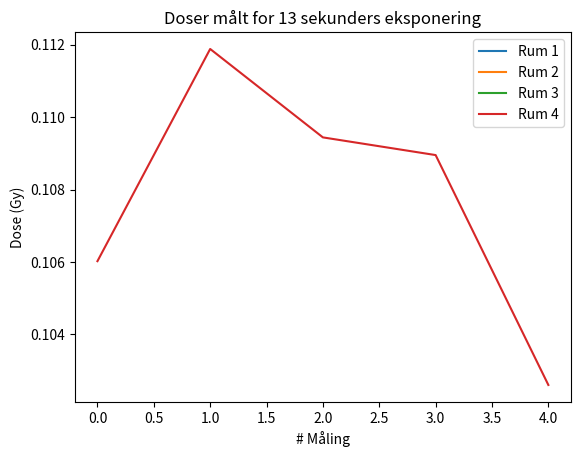

Here is the Python script that generated this plot:
import numpy as np
import matplotlib.pyplot as plt


#omregningsfaktor for dosimeteret i mGy/nC (milliGray pr nanoCoulomb)
ku = 1
muen_over_rho = 1.075
pu = 1.02
kTP = 1.018
NK = 43.77
K = NK*ku*muen_over_rho*pu*kTP


# ## Målinger for t sekunder
# ## Plexiboxen blev skubbet lidt rundt for at finde det bedste sted:
# ## + 13 cm fra døren og - 13 cm fra højre kant
# ## Tape med sort streg markerer positionen og flaskespidserne peger i y-retning

# ## De bedste resultater NB! FORKERT OMREGNINGSFAKTOR
# ## For 0.1 Gy fandt vi 20 s til at give en gennemsnitlig dose på 0.105 Gy
# ## For 0.2 Gy fandt vi 36 s til at give en gennemsnitlig dose på 0.202 Gy
# ## For 0.3 Gy fandt vi 52 s til at give en gennemsnitlig dose på 0.302 Gy
# ## For 0.5 Gy fandt vi 85 s til at give en gennemsnitlig dose på 0.302 Gy

#
#
# t = 19
# a1 = np.array([2.20, 2.31, 2.15, 2.25, 2.22, 2.26, 2.21, 2.23, 2.29, 2.23])
# a2 = np.array([2.32, 2.32, 2.26, 2.25, 2.28, 2.30, 2.26, 2.27, 2.18, 2.27])
# a3 = np.array([2.21, 2.20, 2.26, 2.16, 2.15, 2.30, 2.28, 2.21, 2.23, 2.21])
# a4 = np.array([2.18, 2.32, 2.15, 2.18, 2.19, 2.18, 2.28, 2.19, 2.17, 2.22])
#

#
# t = 20
# a1 = np.array([2.35, 2.46, 2.45, 2.43, 2.39, 2.40, 2.45, 2.39, 2.36, 2.34])
# a2 = np.array([2.47, 2.40, 2.35, 2.39, 2.39, 2.36, 2.44, 2.39, 2.36, 2.43])
# a3 = np.array([2.38, 2.36, 2.32, 2.42, 2.38, 2.36, 2.39, 2.44, 2.34, 2.41])
# a4 = np.array([2.36, 2.34, 2.31, 2.41, 2.31, 2.39, 2.41, 2.41, 2.40, 2.41])

# t = 35
# a1 = np.array([4.57, 4.58, 4.47, 4.47, 4.46, 4.54, 4.46, 4.51, 4.44, 4.50])
# a2 = np.array([4.51, 4.51, 4.48, 4.49, 4.52, 4.49, 4.55, 4.48, 4.52, 4.55])
# a3 = np.array([4.55, 4.42, 4.48, 4.55, 4.55, 4.51, 4.42, 4.43, 4.44, 4.54])
# a4 = np.array([4.42, 4.52, 4.56, 4.45, 4.47, 4.44, 4.44, 4.50, 4.49, 4.51])

# t = 36
# a1 = np.array([4.68, 4.61, 4.64, 4.65, 4.69, 4.62, 4.71, 4.62, 4.66, 4.64])
# a2 = np.array([4.62, 4.60, 4.69, 4.63, 4.60, 4.60, 4.62, 4.66, 4.64, 4.62])
# a3 = np.array([4.60, 4.55, 4.59, 4.62, 4.57, 4.59, 4.60, 4.66, 4.56, 4.67])
# a4 = np.array([4.59, 4.56, 4.67, 4.64, 4.55, 4.57, 4.59, 4.66, 4.60, 4.55])



# t = 51
# a1 = np.array([6.71, 6.66, 6.79, 6.70, 6.76])
# a2 = np.array([6.78, 6.69, 6.71, 6.79, 6.71])
# a3 = np.array([6.71, 6.68, 6.67, 6.72, 6.74])
# a4 = np.array([6.70, 6.67, 6.66, 6.71, 6.65])

# t = 52
# a1 = np.array([6.98, 6.93, 6.92, 6.95, 6.99])
# a2 = np.array([6.96, 6.83, 6.89, 6.96, 6.89])
# a3 = np.array([6.91, 6.83, 6.91, 6.88, 6.88])
# a4 = np.array([6.84, 6.86, 6.81, 6.80, 6.88])

#
# t = 53
# a1 = np.array([7.14, 7.09, 7.12, 7.06, 6.99])
# a2 = np.array([7.09, 7.06, 6.99, 6.98, 7.03])
# a3 = np.array([7.06, 6.99, 6.99, 7.06, 7.03])
# a4 = np.array([7.02, 7.03, 7.07, 7.06, 6.93])
#


# t = 85
# a1 = np.array([11.50, 11.48, 11.59, 11.53, 11.53])
# a2 = np.array([11.56, 11.54, 11.56, 11.55, 11.45])
# a3 = np.array([11.40, 11.39, 11.47, 11.36, 11.39])
# a4 = np.array([11.50, 11.39, 11.44, 11.49, 11.45])
#


# #### SSD40 ####
# t = 14
# a1 = np.array([2.35, 2.19, 2.12, 2.17, 2.19])
# a2 = np.array([2.35, 2.25, 2.25, 2.27, 2.17])
# a3 = np.array([2.24, 2.15, 2.21, 2.17, 2.20])
# a4 = np.array([2.16, 2.21, 2.18, 2.13, 2.31])

# t = 15
# a1 = np.array([2.50, 2.43, 2.49, 2.44, 2.53])
# a2 = np.array([2.45, 2.38, 2.49, 2.56, 2.45])
# a3 = np.array([2.42, 2.31, 2.49, 2.42, 2.45])
# a4 = np.array([2.53, 2.34, 2.33, 2.33, 2.33])
#
# t = 10
# a1 = np.array([1.46, 1.54, 1.52, 1.53, 1.51])
# a2 = np.array([1.43, 1.46, 1.41, 1.42, 1.37])
# a3 = np.array([1.43, 1.31, 1.31])
# a4 = np.array([])
# # #
# t = 12
# a1 = np.array([])
# a2 = np.array([])
# a3 = np.array([1.82, 1.91, 1.72, 1.91, 1.81])
# a4 = np.array([])
#
#
# t = 13
# a1 = np.array([2.20, 2.04, 2.00, 1.98, 2.16])
# a2 = np.array([2.17, 1.99, 2.04, 2.11, 2.05])
# a3 = np.array([2.14, 1.99, 1.94, 2.05, 2.05])
# a4 = np.array([2.22, 2.09, 1.96, 2.05, 1.95])
# #

# #### SSD37_5 ####
# t = 12
# a1 = np.array([2.05, 2.04, 2.04, 1.95, 1.95])
# a2 = np.array([2.01, 2.07, 1.92, 2.00, 2.06])
# a3 = np.array([1.96, 2.05, 1.99, 2.05, 2.03])
# a4 = np.array([2.12, 2.00, 2.06, 1.90, 1.94])
# #
t = 13
a1 = np.array([])
a2 = np.array([])
a3 = np.array([])
a4 = np.array([2.17, 2.29, 2.24, 2.23, 2.10])
# #
# t = 12
# a1 = np.array([])
# a2 = np.array([])
# a3 = np.array([])
# a4 = np.array([])
# #

avg1 = np.mean(a1); avg2 = np.mean(a2); avg3 = np.mean(a3); avg4 = np.mean(a4)
std1 = np.std(a1); std2 = np.std(a2); std3 = np.std(a3); std4 = np.std(a4)
D1 = avg1*K; D2 = avg2*K; D3 = avg3*K; D4 = avg4*K
D1std = std1*K; D2std = std2*K; D3std = std3*K; D4std = std4*K

print()
print ()
print ('Eksponering =', t, 'sekunder')
print ()
print ('Rum 1 CHRG =', "%.2f" % avg1, '±', "%.2f" % std1, 'nC')
print ('Rum 1 Dose =', "%.2f" % D1, 'mGy')
print ()
print ('Rum 2 CHRG =', "%.2f" % avg2, '±', "%.2f" % std2, 'nC')
print ('Rum 2 Dose =', "%.2f" % D2, 'mGy')
print ()
print ('Rum 3 CHRG =', "%.2f" % avg3, '±', "%.2f" % std3, 'nC')
print ('Rum 3 Dose =', "%.2f" % D3, 'mGy')
print ()
print ('Rum 4 CHRG =', "%.2f" % avg4, '±', "%.2f" % std4, 'nC')
print ('Rum 4 Dose =', "%.2f" % D4, 'mGy')
print ()
print ()

A = np.array([avg1, avg2, avg3, avg4])

avg_box = np.mean(A)
std_box = np.std(A)

D = avg_box*K

print ('Box gennemsnit =', "%.2f" % avg_box, '±', "%.2f" % std_box, 'nC')
print ()
print ('Dosen er i gennemsnit for hele brættet = ', "%.2f" % D, 'mGy')
print ()
print()

plt.plot(a1*K/1000)
plt.plot(a2*K/1000)
plt.plot(a3*K/1000)
plt.plot(a4*K/1000)
plt.title('Doser målt for %i sekunders eksponering' %t )
plt.legend(['Rum 1', 'Rum 2', 'Rum 3', 'Rum 4'])
plt.ylabel('Dose (Gy)')
plt.xlabel('# Måling')
# plt.show()

# ############################


###############################
